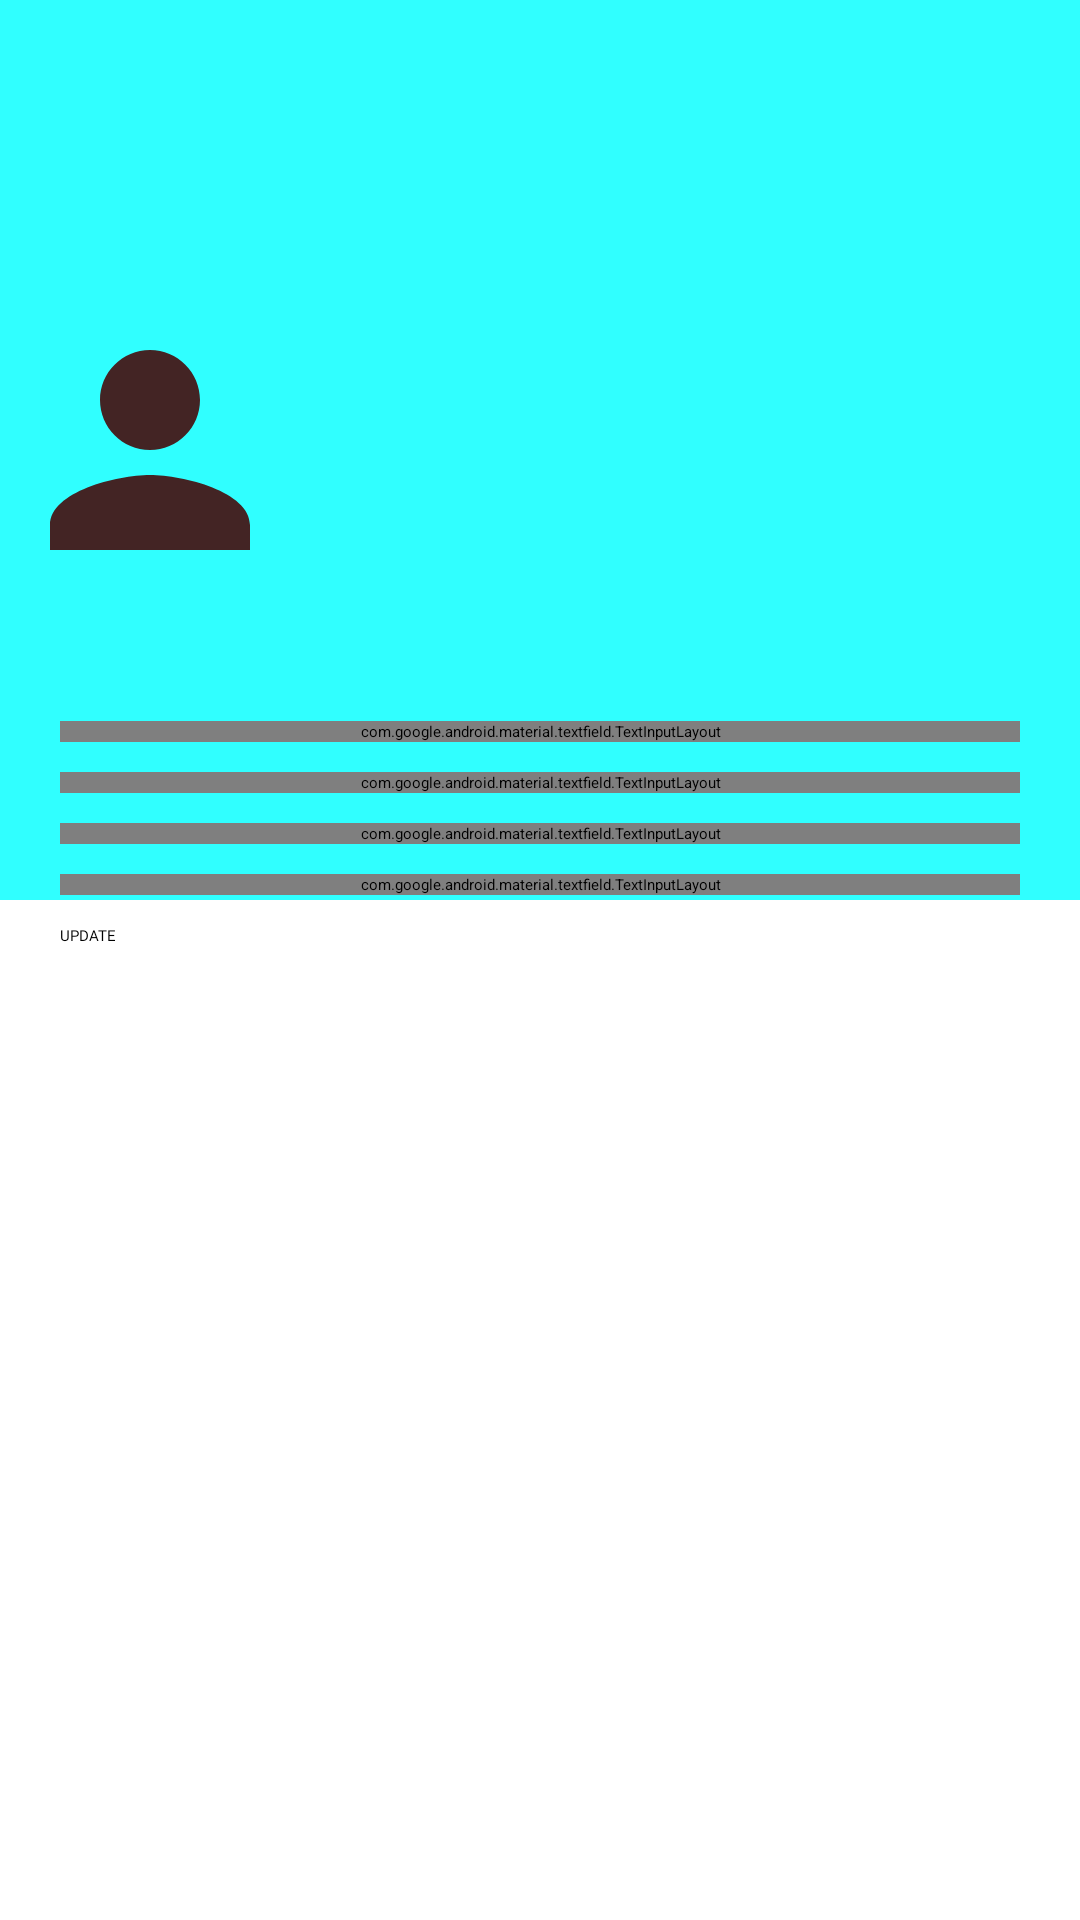

Reconstruct the res/layout file that produces this screen, plus the resources it refers to.
<!-- AndroidManifest.xml: application theme Theme.BookProject -->
<!-- res/layout/activity_update_profile.xml -->
<?xml version="1.0" encoding="utf-8"?>
<ScrollView xmlns:android="http://schemas.android.com/apk/res/android"
    xmlns:app="http://schemas.android.com/apk/res-auto"
    xmlns:tools="http://schemas.android.com/tools"
    android:layout_width="match_parent"
    android:layout_height="match_parent"
    tools:context=".UserProfile">

    <LinearLayout
        android:layout_width="match_parent"
        android:layout_height="wrap_content"
        android:orientation="vertical">

        <RelativeLayout
            android:layout_width="match_parent"
            android:layout_height="300dp"
            android:background="#30ffff">
            <ImageView
                android:id="@+id/btnBackToUserProfile"
                android:src="@drawable/back_button"
                android:scaleType="fitCenter"
                android:layout_width="60dp"
                android:layout_height="60dp"/>

            <ImageView
                android:id="@+id/imgUserEdit"
                android:layout_width="100dp"
                android:layout_height="100dp"
                android:layout_centerVertical="true"
                android:scaleType="centerCrop"
                android:src="@drawable/person" />

        </RelativeLayout>

        <LinearLayout
            android:layout_width="match_parent"
            android:layout_height="wrap_content"
            android:layout_marginTop="-90dp"
            android:padding="5dp"/>

        <LinearLayout
            android:layout_width="match_parent"
            android:layout_height="wrap_content"
            android:orientation="vertical"
            android:padding="20dp">

            <com.google.android.material.textfield.TextInputLayout
                android:layout_width="match_parent"
                android:layout_height="wrap_content"
                android:layout_marginBottom="10dp"
                android:hint="Full name">

                <com.google.android.material.textfield.TextInputEditText
                    android:layout_width="match_parent"
                    android:layout_height="wrap_content"
                    android:id="@+id/txtNameEdit"
                    android:drawableLeft="@drawable/person"
                    android:drawablePadding="10dp"
                    android:text="Nobi Nobita" />
            </com.google.android.material.textfield.TextInputLayout>

            <com.google.android.material.textfield.TextInputLayout
                android:layout_width="match_parent"
                android:layout_height="wrap_content"
                android:layout_marginBottom="10dp"
                android:hint="Phone number">

                <com.google.android.material.textfield.TextInputEditText
                    android:layout_width="match_parent"
                    android:layout_height="wrap_content"
                    android:id="@+id/txtPhoneEdit"
                    android:drawableLeft="@drawable/phone"
                    android:drawablePadding="10dp"
                    android:text="012211221" />
            </com.google.android.material.textfield.TextInputLayout>

            <com.google.android.material.textfield.TextInputLayout
                android:layout_width="match_parent"
                android:layout_height="wrap_content"
                android:layout_marginBottom="10dp"
                android:hint="Email">

                <com.google.android.material.textfield.TextInputEditText
                    android:layout_width="match_parent"
                    android:layout_height="wrap_content"
                    android:id="@+id/txtEmailEdit"
                    android:drawableLeft="@drawable/email"
                    android:drawablePadding="10dp"
                    android:text="nobita@nobi.com" />
            </com.google.android.material.textfield.TextInputLayout>

            <com.google.android.material.textfield.TextInputLayout
                android:layout_width="match_parent"
                android:layout_height="wrap_content"
                android:layout_marginBottom="10dp"
                android:hint="Address">

                <com.google.android.material.textfield.TextInputEditText
                    android:layout_width="match_parent"
                    android:layout_height="wrap_content"
                    android:id="@+id/txtAddressEdit"
                    android:drawableLeft="@drawable/address"
                    android:drawablePadding="10dp"
                    android:text="Japan" />
            </com.google.android.material.textfield.TextInputLayout>

            <Button
                android:id="@+id/btnUpdateEdit"
                android:layout_width="match_parent"
                android:layout_height="wrap_content"
                android:text="UPDATE"
                android:textColor="@color/black"
                android:fontFamily="@font/comicbd"
                android:backgroundTint="#30ffff"/>

        </LinearLayout>
    </LinearLayout>
</ScrollView>
<!-- resources referenced by this layout -->
<resources>
  <color name="black">#FF000000</color>
  <!-- drawable address (drawable) -->
  <vector android:height="24dp" android:tint="#432424"
      android:viewportHeight="24" android:viewportWidth="24"
      android:width="24dp" xmlns:android="http://schemas.android.com/apk/res/android">
      <path android:fillColor="@android:color/white" android:pathData="M12,2C8.13,2 5,5.13 5,9c0,5.25 7,13 7,13s7,-7.75 7,-13c0,-3.87 -3.13,-7 -7,-7zM12,11.5c-1.38,0 -2.5,-1.12 -2.5,-2.5s1.12,-2.5 2.5,-2.5 2.5,1.12 2.5,2.5 -1.12,2.5 -2.5,2.5z"/>
  </vector>
  <!-- drawable email (drawable) -->
  <vector
      android:height="24dp" android:tint="#432424"
      android:viewportHeight="24" android:viewportWidth="24"
      android:width="24dp" xmlns:android="http://schemas.android.com/apk/res/android">
      <path android:fillColor="@android:color/white" android:pathData="M20,4L4,4c-1.1,0 -1.99,0.9 -1.99,2L2,18c0,1.1 0.9,2 2,2h16c1.1,0 2,-0.9 2,-2L22,6c0,-1.1 -0.9,-2 -2,-2zM20,8l-8,5 -8,-5L4,6l8,5 8,-5v2z"/>
  </vector>
  <!-- drawable person (drawable) -->
  <vector android:height="24dp" android:tint="#432424"
      android:viewportHeight="24" android:viewportWidth="24"
      android:width="24dp" xmlns:android="http://schemas.android.com/apk/res/android">
      <path android:fillColor="@android:color/white" android:pathData="M12,12c2.21,0 4,-1.79 4,-4s-1.79,-4 -4,-4 -4,1.79 -4,4 1.79,4 4,4zM12,14c-2.67,0 -8,1.34 -8,4v2h16v-2c0,-2.66 -5.33,-4 -8,-4z"/>
  </vector>
  <!-- drawable phone (drawable) -->
  <vector android:height="24dp" android:tint="#432424"
      android:viewportHeight="24" android:viewportWidth="24"
      android:width="24dp" xmlns:android="http://schemas.android.com/apk/res/android">
      <path android:fillColor="@android:color/white" android:pathData="M6.62,10.79c1.44,2.83 3.76,5.14 6.59,6.59l2.2,-2.2c0.27,-0.27 0.67,-0.36 1.02,-0.24 1.12,0.37 2.33,0.57 3.57,0.57 0.55,0 1,0.45 1,1V20c0,0.55 -0.45,1 -1,1 -9.39,0 -17,-7.61 -17,-17 0,-0.55 0.45,-1 1,-1h3.5c0.55,0 1,0.45 1,1 0,1.25 0.2,2.45 0.57,3.57 0.11,0.35 0.03,0.74 -0.25,1.02l-2.2,2.2z"/>
  </vector>
  <style name="Theme.BookProject" parent="Theme.MaterialComponents.DayNight.NoActionBar">
          
          <item name="colorPrimary">@color/purple_500</item>
          <item name="colorPrimaryVariant">@color/purple_700</item>
          <item name="colorOnPrimary">@color/white</item>
          
          <item name="colorSecondary">@color/teal_200</item>
          <item name="colorSecondaryVariant">@color/teal_700</item>
          <item name="colorOnSecondary">@color/black</item>
          
          <item name="android:statusBarColor" tools:targetApi="l">?attr/colorPrimaryVariant</item>
          
      </style>
  <color name="purple_500">#0C8F11</color>
  <color name="purple_700">#032C04</color>
  <color name="white">#FFFFFFFF</color>
  <color name="teal_200">#FF03DAC5</color>
  <color name="teal_700">#FF018786</color>
</resources>
